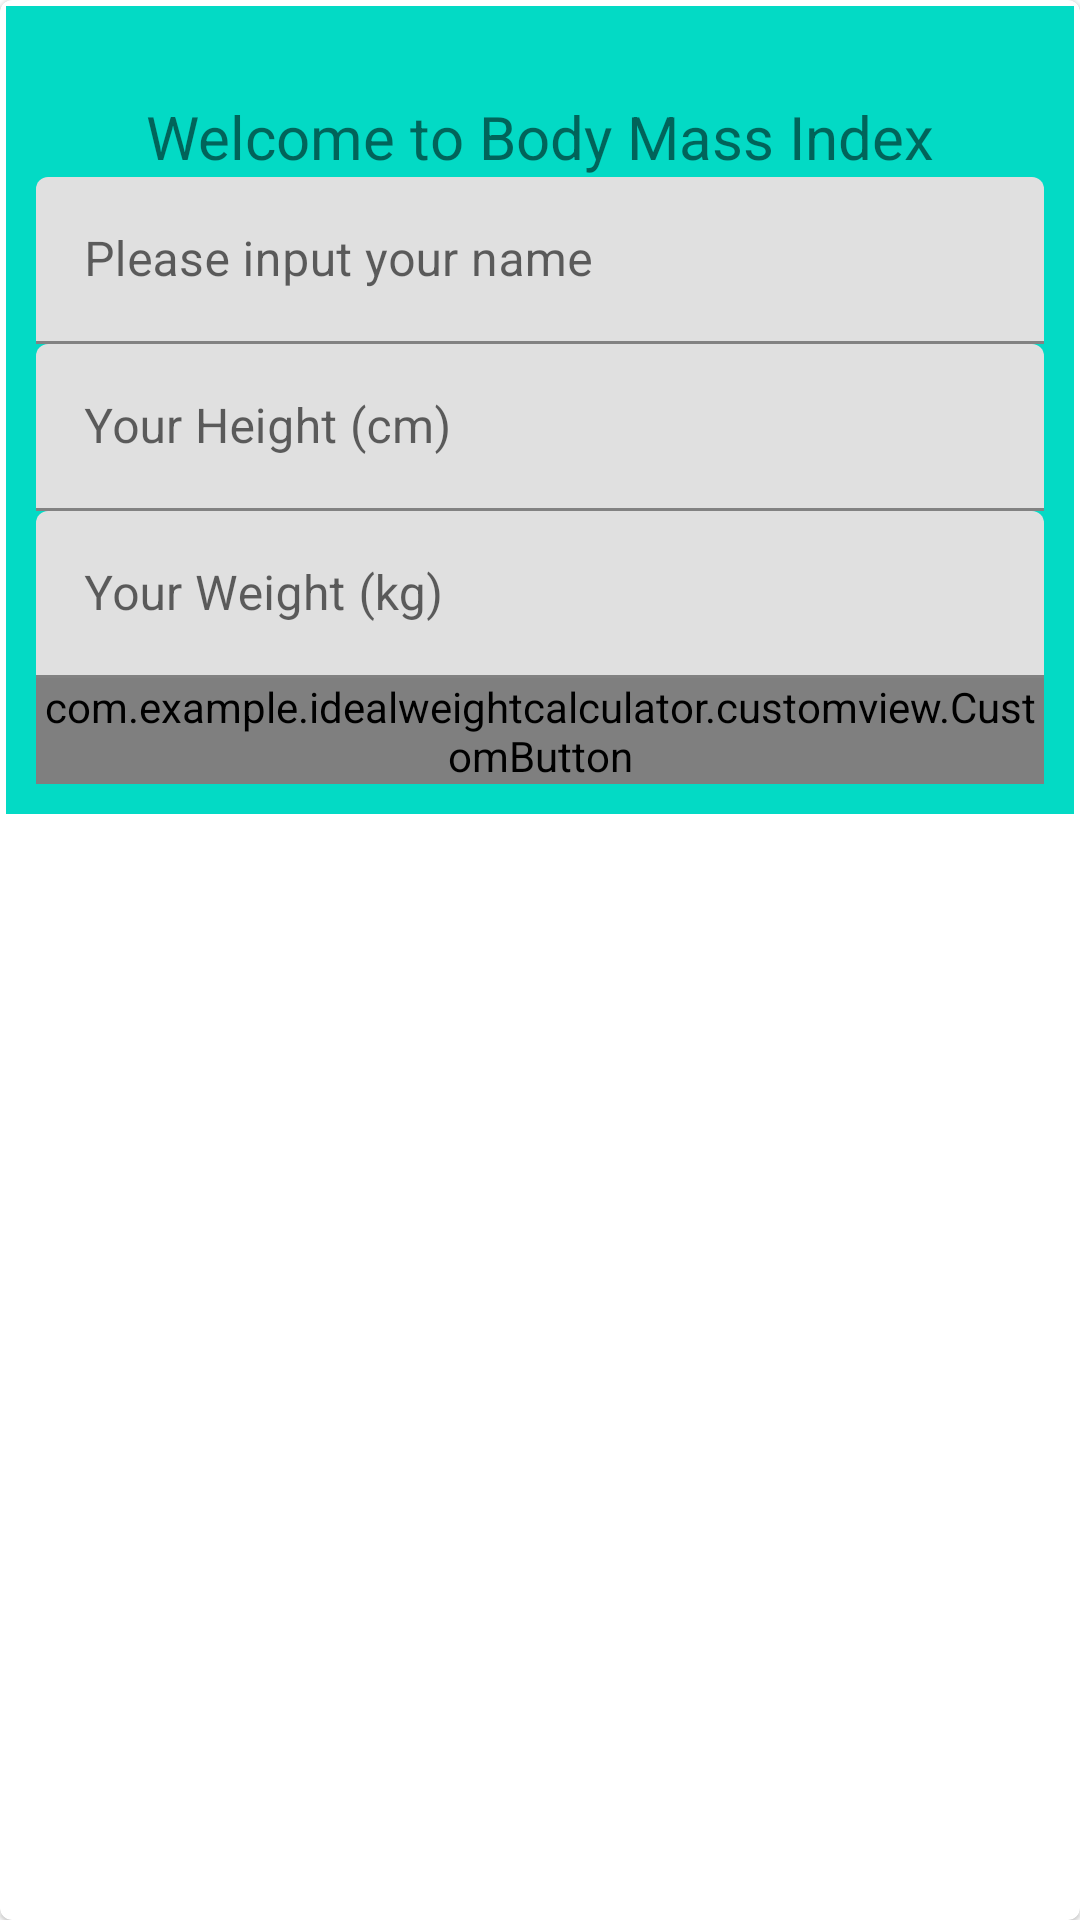

Reconstruct the res/layout file that produces this screen, plus the resources it refers to.
<!-- AndroidManifest.xml: application theme Theme.IdealWeightCalculator -->
<!-- res/layout/fragment_bottom_sheet_dialog.xml -->
<?xml version="1.0" encoding="utf-8"?>
<com.google.android.material.card.MaterialCardView xmlns:android="http://schemas.android.com/apk/res/android"
    android:layout_width="match_parent"
    android:layout_height="wrap_content"
    xmlns:app="http://schemas.android.com/apk/res-auto"
    android:background="@drawable/bg_button"
    >

    <androidx.constraintlayout.widget.ConstraintLayout
        android:background="@color/teal_200"
        android:layout_width="match_parent"
        android:layout_height="wrap_content"
        android:orientation="vertical"
        android:layout_margin="2dp"
        android:padding="10dp">

        <TextView
            android:id="@+id/textView"
            android:layout_width="wrap_content"
            android:layout_height="wrap_content"
            android:layout_margin="20sp"
            android:text="@string/welcome_to_body_mass_index"
            android:textSize="20sp"
            app:layout_constraintBottom_toTopOf="@id/textInputLayout"
            app:layout_constraintHorizontal_bias="0.5"
            app:layout_constraintLeft_toLeftOf="parent"
            app:layout_constraintRight_toRightOf="parent"
            app:layout_constraintTop_toTopOf="parent"
            app:layout_constraintVertical_bias="0.37" />

        <com.google.android.material.textfield.TextInputLayout
            android:id="@+id/textInputLayout"
            android:layout_width="match_parent"
            android:layout_height="wrap_content"
            app:layout_constraintTop_toBottomOf="@+id/textView"
            >

            <com.google.android.material.textfield.TextInputEditText
                android:id="@+id/edtName"
                android:layout_width="match_parent"
                android:layout_height="wrap_content"
                android:hint="@string/please_input_your_name"
                android:inputType="text" />
        </com.google.android.material.textfield.TextInputLayout>

        <com.google.android.material.textfield.TextInputLayout
            android:id="@+id/textInputLayout2"
            android:layout_width="match_parent"
            android:layout_height="wrap_content"
            app:layout_constraintTop_toBottomOf="@+id/textInputLayout"
            >

            <com.google.android.material.textfield.TextInputEditText
                android:id="@+id/edtHeight"
                android:layout_width="match_parent"
                android:layout_height="wrap_content"
                android:digits="1234567890"
                android:hint="@string/your_height"
                android:inputType="number" />
        </com.google.android.material.textfield.TextInputLayout>

        <com.google.android.material.textfield.TextInputLayout
            android:id="@+id/textInputLayout3"
            android:layout_width="match_parent"
            android:layout_height="wrap_content"
            app:layout_constraintTop_toBottomOf="@+id/textInputLayout2"
            >

            <com.google.android.material.textfield.TextInputEditText
                android:id="@+id/edtWeight"
                android:layout_width="match_parent"
                android:layout_height="wrap_content"
                android:digits="1234567890"
                android:hint="@string/your_weight"
                android:inputType="number" />
        </com.google.android.material.textfield.TextInputLayout>

    <com.example.idealweightcalculator.customview.CustomButton
        app:layout_constraintTop_toBottomOf="@id/textInputLayout3"
        app:layout_constraintStart_toStartOf="parent"
        app:layout_constraintEnd_toEndOf="parent"
        app:layout_constraintBottom_toBottomOf="parent"
        android:id="@+id/customButton"
        android:layout_width="match_parent"
        android:layout_height="wrap_content"
        app:infoTitle="Kalkulasi"

        />
    </androidx.constraintlayout.widget.ConstraintLayout>
</com.google.android.material.card.MaterialCardView>
<!-- resources referenced by this layout -->
<resources>
  <color name="teal_200">#FF03DAC5</color>
  <!-- drawable bg_button (drawable) -->
  <?xml version="1.0" encoding="utf-8"?>
  <selector xmlns:android="http://schemas.android.com/apk/res/android">
  
  <item>
      <shape>
  <solid android:color="@color/purple_200"/>
          <corners android:topLeftRadius="10dp" android:topRightRadius="10dp"/>
      </shape>
  </item>
  
  </selector>
  <string name="please_input_your_name">Please input your name</string>
  <string name="welcome_to_body_mass_index">Welcome to Body Mass Index</string>
  <string name="your_height">Your Height (cm)</string>
  <string name="your_weight">Your Weight (kg)</string>
  <style name="Theme.IdealWeightCalculator" parent="Theme.MaterialComponents.DayNight.DarkActionBar">
          
          <item name="colorPrimary">@color/purple_500</item>
          <item name="colorPrimaryVariant">@color/purple_700</item>
          <item name="colorOnPrimary">@color/white</item>
          
          <item name="colorSecondary">@color/teal_200</item>
          <item name="colorSecondaryVariant">@color/teal_700</item>
          <item name="colorOnSecondary">@color/black</item>
          
          <item name="android:statusBarColor" tools:targetApi="l">?attr/colorPrimaryVariant</item>
          
      </style>
  <color name="purple_200">#FFBB86FC</color>
  <color name="purple_500">#FF6200EE</color>
  <color name="purple_700">#FF3700B3</color>
  <color name="white">#FFFFFFFF</color>
  <color name="teal_700">#FF018786</color>
  <color name="black">#FF000000</color>
</resources>
